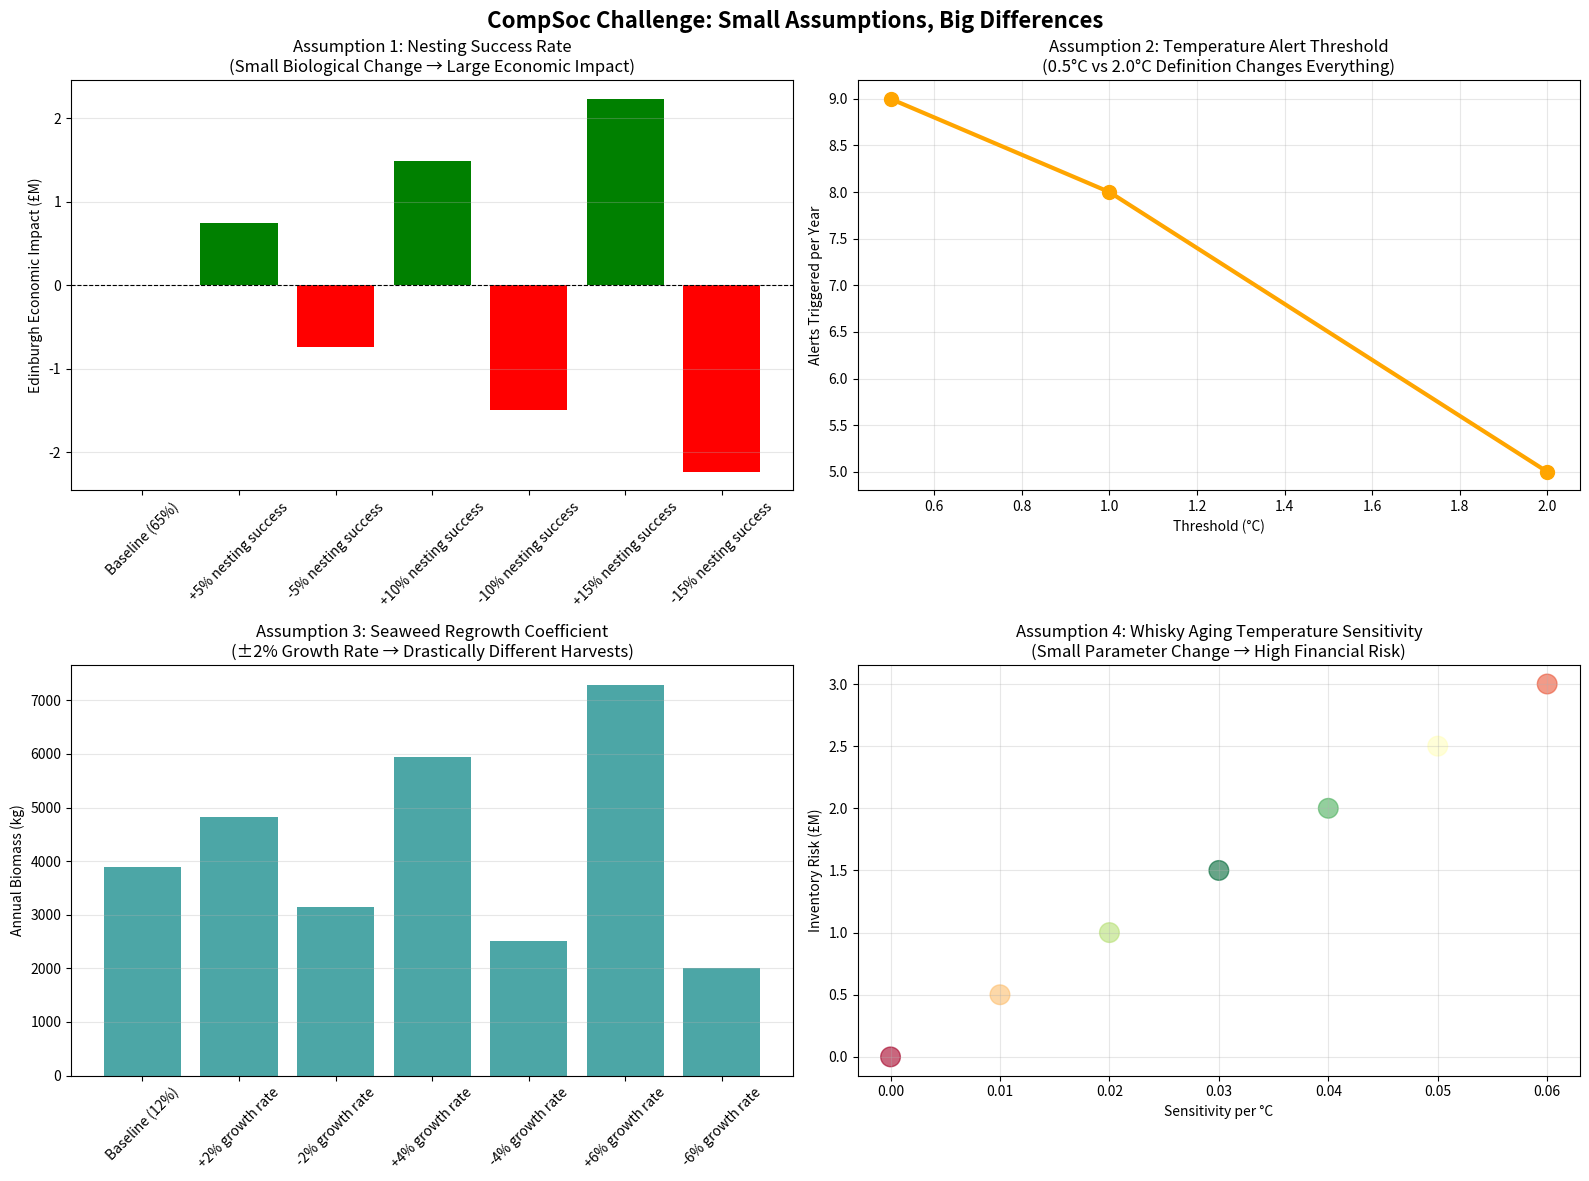

This chart was generated by the following Python code:
"""
CompSoc Challenge: Modelling Mayhem
===================================

Demonstrating how small changes in assumptions drastically affect predictions.

SUCCESS CRITERIA:
- Minimal assumption change → Maximum result variance
- Clear documentation of each assumption
- Side-by-side comparison of outcomes
"""

import numpy as np
import pandas as pd
import matplotlib.pyplot as plt
import seaborn as sns
from typing import Dict, List, Tuple
import warnings
warnings.filterwarnings('ignore')


class SensitivityAnalyzer:
    """
    Analyze how small modelling assumptions create large output differences
    """
    
    def __init__(self):
        self.results = {}
        
    def assumption_1_turtle_nesting_success(
        self, 
        base_rate: float = 0.65,
        variations: List[float] = [0.05, 0.10, 0.15]
    ) -> pd.DataFrame:
        """
        ASSUMPTION 1: Sea Turtle Nesting Success Rate
        
        Base assumption: 65% nesting success rate
        Small changes: ±5%, ±10%, ±15%
        
        Impact chain:
        Nesting success → Turtle population → Seaweed grazing → 
        Seaweed health → Harvest volume → Whisky production stability
        """
        
        results = []
        
        for variation in variations:
            # Positive variation
            adjusted_rate_high = base_rate * (1 + variation)
            impact_high = self._calculate_cascade_impact(adjusted_rate_high)
            results.append({
                'assumption': f'+{variation*100:.0f}% nesting success',
                'nesting_rate': adjusted_rate_high,
                'turtle_population_change_%': variation * 100,
                'seaweed_harvest_change_%': impact_high['seaweed_change'],
                'whisky_production_impact_%': impact_high['whisky_impact'],
                'edinburgh_economic_impact_£M': impact_high['economic_impact']
            })
            
            # Negative variation
            adjusted_rate_low = base_rate * (1 - variation)
            impact_low = self._calculate_cascade_impact(adjusted_rate_low)
            results.append({
                'assumption': f'-{variation*100:.0f}% nesting success',
                'nesting_rate': adjusted_rate_low,
                'turtle_population_change_%': -variation * 100,
                'seaweed_harvest_change_%': impact_low['seaweed_change'],
                'whisky_production_impact_%': impact_low['whisky_impact'],
                'edinburgh_economic_impact_£M': impact_low['economic_impact']
            })
        
        # Add baseline
        baseline_impact = self._calculate_cascade_impact(base_rate)
        results.insert(0, {
            'assumption': 'Baseline (65%)',
            'nesting_rate': base_rate,
            'turtle_population_change_%': 0,
            'seaweed_harvest_change_%': baseline_impact['seaweed_change'],
            'whisky_production_impact_%': baseline_impact['whisky_impact'],
            'edinburgh_economic_impact_£M': baseline_impact['economic_impact']
        })
        
        df = pd.DataFrame(results)
        self.results['nesting_success'] = df
        return df
    
    def assumption_2_temperature_threshold(
        self,
        thresholds: List[float] = [0.5, 1.0, 2.0]
    ) -> pd.DataFrame:
        """
        ASSUMPTION 2: Temperature Anomaly Threshold
        
        What constitutes a "significant" temperature change?
        Small threshold changes create different alert frequencies
        
        Impact: 0.5°C vs 1.0°C vs 2.0°C threshold for warehouse cooling alerts
        """
        
        results = []
        
        # Simulate monthly temperature data
        np.random.seed(42)
        monthly_temps = 15 + 3 * np.sin(np.linspace(0, 2*np.pi, 12)) + np.random.normal(0, 0.8, 12)
        
        for threshold in thresholds:
            alerts_triggered = np.sum(np.abs(monthly_temps - 15) > threshold)
            cooling_cost = alerts_triggered * 5000  # £5k per alert response
            
            results.append({
                'assumption': f'Threshold: {threshold}°C',
                'threshold_celsius': threshold,
                'alerts_per_year': alerts_triggered,
                'cooling_cost_£': cooling_cost,
                'whisky_quality_risk': 'High' if alerts_triggered > 6 else 'Medium' if alerts_triggered > 3 else 'Low'
            })
        
        df = pd.DataFrame(results)
        self.results['temperature_threshold'] = df
        return df
    
    def assumption_3_seaweed_regrowth_coefficient(
        self,
        base_coefficient: float = 0.12,
        variations: List[float] = [0.02, 0.04, 0.06]
    ) -> pd.DataFrame:
        """
        ASSUMPTION 3: Seaweed Biological Growth Rate
        
        Base assumption: 12% monthly regrowth rate
        Small changes: ±2%, ±4%, ±6% absolute
        
        Impact: Sustainable harvest volumes and ecosystem stability
        """
        
        results = []
        initial_biomass = 1000  # kg
        months = 12
        
        for var in variations:
            # Higher growth rate
            rate_high = base_coefficient + var
            biomass_high = initial_biomass * (1 + rate_high) ** months
            
            results.append({
                'assumption': f'+{var*100:.0f}% growth rate',
                'monthly_growth_rate': rate_high,
                'annual_biomass_kg': biomass_high,
                'sustainable_harvest_%': min(rate_high * 100 * 0.8, 80),  # 80% of growth
                'ecosystem_status': 'Thriving' if rate_high > 0.14 else 'Stable'
            })
            
            # Lower growth rate
            rate_low = base_coefficient - var
            biomass_low = initial_biomass * (1 + rate_low) ** months
            
            results.append({
                'assumption': f'-{var*100:.0f}% growth rate',
                'monthly_growth_rate': rate_low,
                'annual_biomass_kg': biomass_low,
                'sustainable_harvest_%': min(rate_low * 100 * 0.8, 80),
                'ecosystem_status': 'At Risk' if rate_low < 0.10 else 'Stable'
            })
        
        # Baseline
        biomass_base = initial_biomass * (1 + base_coefficient) ** months
        results.insert(0, {
            'assumption': 'Baseline (12%)',
            'monthly_growth_rate': base_coefficient,
            'annual_biomass_kg': biomass_base,
            'sustainable_harvest_%': base_coefficient * 100 * 0.8,
            'ecosystem_status': 'Stable'
        })
        
        df = pd.DataFrame(results)
        self.results['seaweed_growth'] = df
        return df
    
    def assumption_4_whisky_aging_sensitivity(
        self,
        base_sensitivity: float = 0.03,
        variations: List[float] = [0.01, 0.02, 0.03]
    ) -> pd.DataFrame:
        """
        ASSUMPTION 4: Whisky Aging Temperature Sensitivity
        
        How much does 1°C ambient temperature change affect aging rate?
        Base: 3% change per °C
        Variations: ±1%, ±2%, ±3% absolute
        
        Impact: Maturation time, quality, and inventory management
        """
        
        results = []
        target_temp = 15  # °C optimal
        actual_temps = [14, 15, 16, 17]  # Range of warehouse temps
        
        for var in variations:
            # Higher sensitivity
            sens_high = base_sensitivity + var
            
            aging_impacts_high = []
            for temp in actual_temps:
                deviation = temp - target_temp
                aging_rate_change = deviation * sens_high * 100
                aging_impacts_high.append(aging_rate_change)
            
            results.append({
                'assumption': f'+{var*100:.1f}% sensitivity',
                'sensitivity_per_celsius': sens_high,
                'avg_aging_impact_%': np.mean(np.abs(aging_impacts_high)),
                'quality_variance': 'High' if sens_high > 0.04 else 'Medium',
                'inventory_risk_£M': sens_high * 100 * 0.5  # Rough estimate
            })
            
            # Lower sensitivity
            sens_low = base_sensitivity - var
            
            aging_impacts_low = []
            for temp in actual_temps:
                deviation = temp - target_temp
                aging_rate_change = deviation * sens_low * 100
                aging_impacts_low.append(aging_rate_change)
            
            results.append({
                'assumption': f'-{var*100:.1f}% sensitivity',
                'sensitivity_per_celsius': sens_low,
                'avg_aging_impact_%': np.mean(np.abs(aging_impacts_low)),
                'quality_variance': 'Low' if sens_low < 0.02 else 'Medium',
                'inventory_risk_£M': sens_low * 100 * 0.5
            })
        
        # Baseline
        aging_impacts_base = [abs((temp - target_temp) * base_sensitivity * 100) for temp in actual_temps]
        results.insert(0, {
            'assumption': 'Baseline (3%)',
            'sensitivity_per_celsius': base_sensitivity,
            'avg_aging_impact_%': np.mean(aging_impacts_base),
            'quality_variance': 'Medium',
            'inventory_risk_£M': base_sensitivity * 100 * 0.5
        })
        
        df = pd.DataFrame(results)
        self.results['aging_sensitivity'] = df
        return df
    
    def _calculate_cascade_impact(self, nesting_rate: float) -> Dict[str, float]:
        """
        Calculate cascade effects through the system
        
        Causal chain:
        Nesting rate → Population → Grazing → Seaweed → Coastal temp proxy → Whisky storage
        """
        
        # Simplified causal model (replace with actual fitted model)
        baseline_nesting = 0.65
        rate_change = (nesting_rate - baseline_nesting) / baseline_nesting
        
        # Cascade multipliers (based on domain knowledge / fitted parameters)
        seaweed_elasticity = 0.8  # 1% turtle change → 0.8% seaweed change
        whisky_elasticity = 0.3   # 1% seaweed change → 0.3% whisky impact
        economic_multiplier = 62  # £62M per 1% whisky production change (£6.2B base)
        
        seaweed_change = rate_change * 100 * seaweed_elasticity
        whisky_impact = seaweed_change * whisky_elasticity
        economic_impact = whisky_impact * economic_multiplier / 100
        
        return {
            'seaweed_change': seaweed_change,
            'whisky_impact': whisky_impact,
            'economic_impact': economic_impact
        }
    
    def generate_comparison_report(self) -> str:
        """
        Generate CompSoc challenge report showing side-by-side comparisons
        """
        
        report = """
        ╔════════════════════════════════════════════════════════════════════╗
        ║          COMPSOC CHALLENGE: MODELLING MAYHEM ANALYSIS              ║
        ║   Demonstrating How Small Assumptions Create Large Differences    ║
        ╚════════════════════════════════════════════════════════════════════╝
        
        PROJECT: Tides & Tomes - Sea Turtle → Whisky Production Model
        
        """
        
        for name, df in self.results.items():
            report += f"\n{'='*70}\n"
            report += f"ASSUMPTION: {name.replace('_', ' ').title()}\n"
            report += f"{'='*70}\n\n"
            report += df.to_string(index=False)
            report += "\n\n"
            
            # Calculate variance
            if len(df) > 1:
                numeric_cols = df.select_dtypes(include=[np.number]).columns
                if len(numeric_cols) > 0:
                    first_numeric = numeric_cols[0]
                    variance = df[first_numeric].std() / df[first_numeric].mean() * 100
                    report += f"📊 Coefficient of Variation: {variance:.1f}%\n"
                    report += f"🎯 Result Spread: {df[first_numeric].max() - df[first_numeric].min():.2f}\n\n"
        
        return report
    
    def plot_sensitivity_comparison(self, save_path: str = None):
        """
        Create visual comparison of assumption impacts
        """
        
        fig, axes = plt.subplots(2, 2, figsize=(16, 12))
        fig.suptitle('CompSoc Challenge: Small Assumptions, Big Differences', 
                     fontsize=16, fontweight='bold')
        
        # Plot 1: Nesting Success Impact
        if 'nesting_success' in self.results:
            df = self.results['nesting_success']
            ax = axes[0, 0]
            ax.bar(df['assumption'], df['edinburgh_economic_impact_£M'], 
                   color=['red' if x < 0 else 'green' if x > 0 else 'gray' 
                          for x in df['turtle_population_change_%']])
            ax.set_title('Assumption 1: Nesting Success Rate\n(Small Biological Change → Large Economic Impact)')
            ax.set_ylabel('Edinburgh Economic Impact (£M)')
            ax.tick_params(axis='x', rotation=45)
            ax.axhline(y=0, color='black', linestyle='--', linewidth=0.8)
            ax.grid(axis='y', alpha=0.3)
        
        # Plot 2: Temperature Threshold
        if 'temperature_threshold' in self.results:
            df = self.results['temperature_threshold']
            ax = axes[0, 1]
            ax.plot(df['threshold_celsius'], df['alerts_per_year'], 
                   marker='o', linewidth=3, markersize=10, color='orange')
            ax.set_title('Assumption 2: Temperature Alert Threshold\n(0.5°C vs 2.0°C Definition Changes Everything)')
            ax.set_xlabel('Threshold (°C)')
            ax.set_ylabel('Alerts Triggered per Year')
            ax.grid(True, alpha=0.3)
        
        # Plot 3: Seaweed Growth
        if 'seaweed_growth' in self.results:
            df = self.results['seaweed_growth']
            ax = axes[1, 0]
            ax.bar(df['assumption'], df['annual_biomass_kg'], color='teal', alpha=0.7)
            ax.set_title('Assumption 3: Seaweed Regrowth Coefficient\n(±2% Growth Rate → Drastically Different Harvests)')
            ax.set_ylabel('Annual Biomass (kg)')
            ax.tick_params(axis='x', rotation=45)
            ax.grid(axis='y', alpha=0.3)
        
        # Plot 4: Whisky Aging Sensitivity
        if 'aging_sensitivity' in self.results:
            df = self.results['aging_sensitivity']
            ax = axes[1, 1]
            ax.scatter(df['sensitivity_per_celsius'], df['inventory_risk_£M'], 
                      s=200, alpha=0.6, c=range(len(df)), cmap='RdYlGn_r')
            ax.set_title('Assumption 4: Whisky Aging Temperature Sensitivity\n(Small Parameter Change → High Financial Risk)')
            ax.set_xlabel('Sensitivity per °C')
            ax.set_ylabel('Inventory Risk (£M)')
            ax.grid(True, alpha=0.3)
        
        plt.tight_layout()
        
        if save_path:
            plt.savefig(save_path, dpi=300, bbox_inches='tight')
            print(f"✅ Saved sensitivity comparison to {save_path}")
        
        return fig


# Example usage for CompSoc challenge submission
if __name__ == "__main__":
    print("🎯 CompSoc Challenge: Modelling Mayhem")
    print("=" * 70)
    
    analyzer = SensitivityAnalyzer()
    
    # Run all assumption analyses
    print("\n📊 Analyzing Assumption 1: Turtle Nesting Success...")
    df1 = analyzer.assumption_1_turtle_nesting_success()
    print(df1)
    
    print("\n📊 Analyzing Assumption 2: Temperature Threshold...")
    df2 = analyzer.assumption_2_temperature_threshold()
    print(df2)
    
    print("\n📊 Analyzing Assumption 3: Seaweed Growth Rate...")
    df3 = analyzer.assumption_3_seaweed_regrowth_coefficient()
    print(df3)
    
    print("\n📊 Analyzing Assumption 4: Whisky Aging Sensitivity...")
    df4 = analyzer.assumption_4_whisky_aging_sensitivity()
    print(df4)
    
    # Generate report
    report = analyzer.generate_comparison_report()
    print("\n" + report)
    
    # Create visualization
    analyzer.plot_sensitivity_comparison('compsoc_sensitivity_analysis.png')
